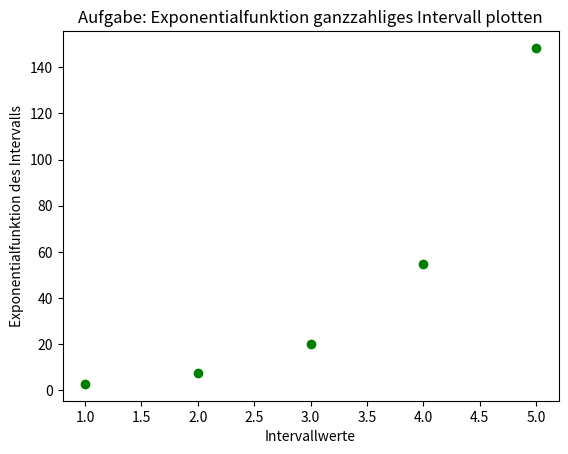

Write the Python code that produced this figure.
import numpy as np
import matplotlib.pyplot as plt

def e_function(begin, end):
    return np.exp(np.arange(begin, end+1, 1))

a=1
b=5
plt.plot(np.arange(a,b+1),e_function(a,b),'go')

plt.xlabel("Intervallwerte")
plt.ylabel("Exponentialfunktion des Intervalls")
plt.title("Aufgabe: Exponentialfunktion ganzzahliges Intervall plotten")

plt.show()
